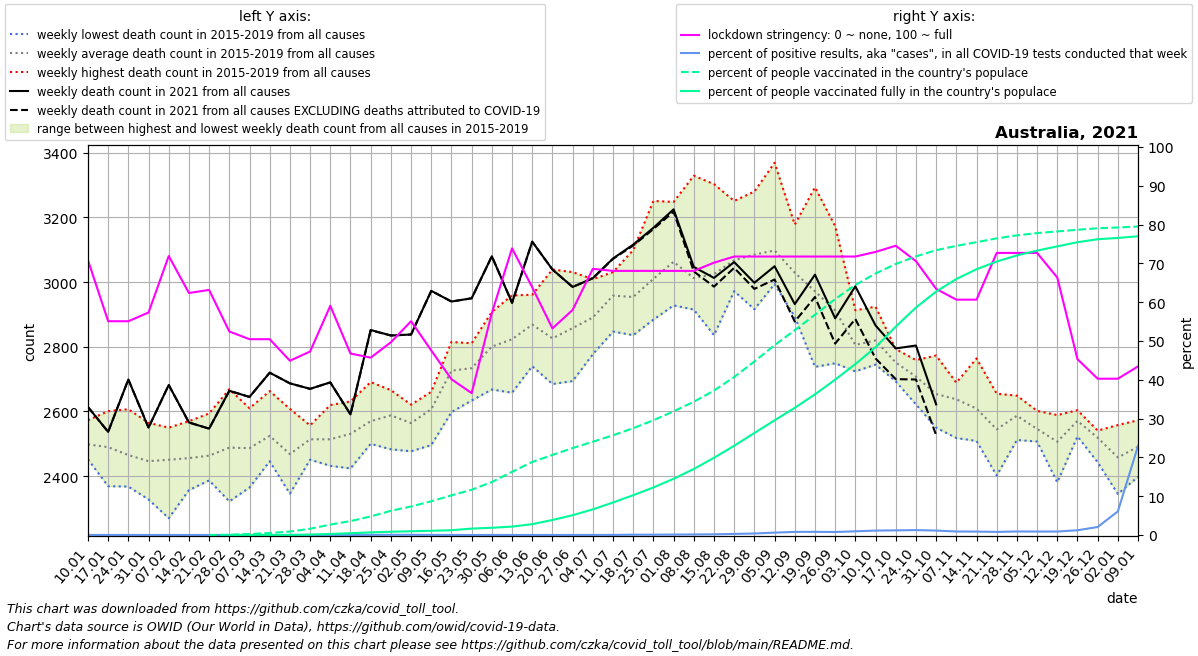

The data file committed next to this chart (first rows):
date, location, time_unit, time, deaths_2010_all_ages, deaths_2011_all_ages, deaths_2012_all_ages, deaths_2013_all_ages, deaths_2014_all_ages, deaths_2015_all_ages, deaths_2016_all_ages, deaths_2017_all_ages, deaths_2018_all_ages, deaths_2019_all_ages, deaths_2020_all_ages, deaths_2021_all_ages, new_deaths, new_cases_smoothed, new_tests_smoothed, stringency_index, people_vaccinated, people_fully_vaccinated, population, positive_test_percent
2021-01-10, Australia, weekly, 1, , , , , , 2513, 2452, 2497, 2456, 2573, 2510, 2614, 0.0, 19.45, 71024, 70.83, , , 25788217, 0.02738
2021-01-17, Australia, weekly, 2, , , , , , 2369, 2523, 2518, 2438, 2601, 2523, 2537, 0.0, 15.71, 70075, 55.09, , , 25788217, 0.02243
2021-01-24, Australia, weekly, 3, , , , , , 2368, 2485, 2437, 2430, 2607, 2516, 2699, 0.0, 11.16, 47369, 55.09, , , 25788217, 0.02357
2021-01-31, Australia, weekly, 4, , , , , , 2355, 2328, 2493, 2491, 2565, 2619, 2550, 0.0, 6.449, 37385, 57.34, , , 25788217, 0.01725
2021-02-07, Australia, weekly, 5, , , , , , 2270, 2498, 2420, 2550, 2516, 2522, 2682, 0.0, 6.0, 39002, 71.89, , , 25788217, 0.01538
2021-02-14, Australia, weekly, 6, , , , , , 2460, 2357, 2524, 2368, 2570, 2547, 2566, 0.0, 6.102, 50683, 62.37, , , 25788217, 0.01204
2021-02-21, Australia, weekly, 7, , , , , , 2387, 2392, 2488, 2456, 2594, 2629, 2547, 0.0, 4.796, 59345, 63.16, 20.0, , 25788217, 0.008082
2021-02-28, Australia, weekly, 8, , , , , , 2322, 2391, 2571, 2488, 2669, 2631, 2664, 0.0, 5.531, 48040, 52.45, 20902, 8.333, 25788217, 0.01151
2021-03-07, Australia, weekly, 9, , , , , , 2417, 2365, 2518, 2524, 2610, 2696, 2645, 0.0, 8.694, 39935, 50.46, 67197, 18.57, 25788217, 0.02177
2021-03-14, Australia, weekly, 10, , , , , , 2451, 2446, 2663, 2519, 2544, 2614, 2720, 0.0, 11.57, 40111, 50.46, 135680, 30.57, 25788217, 0.02885
2021-03-21, Australia, weekly, 11, , , , , , 2346, 2412, 2436, 2539, 2608, 2589, 2687, 0.0, 11.18, 40064, 44.91, 230833, 4221, 25788217, 0.02791
2021-03-28, Australia, weekly, 12, , , , , , 2451, 2507, 2553, 2502, 2557, 2707, 2670, 0.0, 9.265, 37485, 47.29, 413664, 30905, 25788217, 0.02472
2021-04-04, Australia, weekly, 13, , , , , , 2432, 2471, 2475, 2572, 2620, 2781, 2690, 0.0, 12.51, 48862, 59.06, 694270, 70212, 25788217, 0.0256
2021-04-11, Australia, weekly, 14, , , , , , 2441, 2575, 2631, 2424, 2584, 2875, 2591, 0.0, 8.939, 46520, 46.76, 926234, 121305, 25788217, 0.01921
2021-04-18, Australia, weekly, 15, , , , , , 2518, 2560, 2581, 2500, 2691, 2796, 2852, 1.0, 13.14, 36611, 45.7, 1234470, 175282, 25788217, 0.0359
2021-04-25, Australia, weekly, 16, , , , , , 2483, 2520, 2642, 2629, 2666, 2692, 2835, 0.0, 19.94, 32981, 49.67, 1608234, 220094, 25788217, 0.06045
2021-05-02, Australia, weekly, 17, , , , , , 2588, 2515, 2621, 2477, 2620, 2715, 2838, 0.0, 23.49, 41930, 55.09, 1898681, 249925, 25788217, 0.05602
2021-05-09, Australia, weekly, 18, , , , , , 2644, 2496, 2584, 2650, 2661, 2668, 2973, 0.0, 15.1, 42897, 47.55, 2243411, 283250, 25788217, 0.03521
2021-05-16, Australia, weekly, 19, , , , , , 2729, 2598, 2730, 2759, 2815, 2822, 2940, 0.0, 9.428, 46172, 40.14, 2634144, 318731, 25788217, 0.02042
2021-05-23, Australia, weekly, 20, , , , , , 2695, 2634, 2763, 2767, 2811, 2710, 2950, 0.0, 5.816, 45983, 36.57, 3008349, 427654, 25788217, 0.01265
2021-05-30, Australia, weekly, 21, , , , , , 2668, 2783, 2766, 2878, 2908, 2819, 3080, 0.0, 10.16, 51646, 57.21, 3522364, 482459, 25788217, 0.01968
2021-06-06, Australia, weekly, 22, , , , , , 2658, 2828, 2826, 2845, 2959, 2808, 2936, 0.0, 11.12, 78469, 73.87, 4200022, 559067, 25788217, 0.01417
2021-06-13, Australia, weekly, 23, , , , , , 2740, 2850, 2874, 2918, 2961, 2748, 3125, 0.0, 11.65, 72689, 63.82, 4855739, 723278, 25788217, 0.01603
2021-06-20, Australia, weekly, 24, , , , , , 2766, 2685, 2871, 2770, 3039, 2745, 3039, 0.0, 11.53, 53905, 53.24, 5320188, 998785, 25788217, 0.02139
2021-06-27, Australia, weekly, 25, , , , , , 2694, 2837, 2822, 2905, 3031, 2690, 2985, 0.0, 17.98, 72776, 58, 5779438, 1317002, 25788217, 0.02471
2021-07-04, Australia, weekly, 26, , , , , , 2777, 2839, 2914, 2914, 3009, 2680, 3012, 0.0, 35.14, 113359, 68.59, 6196342, 1703799, 25788217, 0.031
2021-07-11, Australia, weekly, 27, , , , , , 2847, 2917, 3027, 2969, 3031, 2770, 3073, 1.0, 42.9, 115622, 68.06, 6630291, 2161764, 25788217, 0.0371
2021-07-18, Australia, weekly, 28, , , , , , 2948, 2925, 3099, 2836, 2962, 2800, 3116, 3.0, 95.82, 112166, 68.06, 7095557, 2645931, 25788217, 0.08542
2021-07-25, Australia, weekly, 29, , , , , , 2930, 2884, 3251, 2929, 3056, 2772, 3168, 4.0, 134.1, 153361, 68.06, 7626827, 3161891, 25788217, 0.08743
2021-08-01, Australia, weekly, 30, , , , , , 2966, 2928, 3248, 3067, 3105, 2926, 3225, 7.0, 190.9, 171403, 68.06, 8218751, 3738028, 25788217, 0.1113
2021-08-08, Australia, weekly, 31, , , , , , 2977, 2915, 3329, 2918, 2923, 2955, 3047, 14.0, 255.6, 179977, 68.06, 8852364, 4389206, 25788217, 0.142
2021-08-15, Australia, weekly, 32, , , , , , 3010, 2918, 3303, 2836, 3056, 2952, 3013, 27.0, 360.2, 199666, 70.17, 9598057, 5130491, 25788217, 0.1804
2021-08-22, Australia, weekly, 33, , , , , , 3040, 3037, 3251, 2972, 3039, 3067, 3062, 18.0, 592.1, 207445, 71.76, 10498184, 5931837, 25788217, 0.2854
2021-08-29, Australia, weekly, 34, , , , , , 3109, 3036, 3280, 2916, 3084, 2892, 2998, 19.0, 943.9, 241363, 71.76, 11532373, 6776606, 25788217, 0.3911
2021-09-05, Australia, weekly, 35, , , , , , 2994, 3068, 3369, 3051, 3007, 2879, 3049, 41.0, 1337, 216854, 71.76, 12613597, 7622230, 25788217, 0.6166
2021-09-12, Australia, weekly, 36, , , , , , 3060, 2934, 3178, 2893, 3081, 2895, 2932, 54.0, 1660, 206069, 71.76, 13613800, 8453235, 25788217, 0.8057
2021-09-19, Australia, weekly, 37, , , , , , 2996, 2891, 3293, 2738, 2940, 2825, 3023, 69.0, 1736, 211338, 71.76, 14636805, 9346725, 25788217, 0.8213
2021-09-26, Australia, weekly, 38, , , , , , 2933, 2768, 3173, 2749, 2940, 2713, 2888, 78.0, 1689, 216779, 71.76, 15679506, 10324647, 25788217, 0.7789
2021-10-03, Australia, weekly, 39, , , , , , 2767, 2851, 2913, 2775, 2724, 2794, 2987, 101.0, 1891, 197002, 71.76, 16614654, 11359834, 25788217, 0.9599
2021-10-10, Australia, weekly, 40, , , , , , 2745, 2808, 2924, 2752, 2869, 2798, 2866, 102.0, 2206, 193150, 72.95, 17377721, 12479017, 25788217, 1.142
2021-10-17, Australia, weekly, 41, , , , , , 2693, 2775, 2793, 2745, 2751, 2670, 2795, 95.0, 2264, 188821, 74.54, 18008078, 13847189, 25788217, 1.199
2021-10-24, Australia, weekly, 42, , , , , , 2622, 2759, 2701, 2713, 2744, 2640, 2804, 105.0, 2225, 175161, 70.57, 18514104, 15114115, 25788217, 1.27
2021-10-31, Australia, weekly, 43, , , , , , 2550, 2773, 2598, 2615, 2734, 2599, 2622, 95.0, 1903, 165536, 63.43, 18927099, 16178866, 25788217, 1.15
2021-11-07, Australia, weekly, 44, , , , , , 2518, 2688, 2645, 2649, 2689, 2651, , 84.0, 1427, 157485, 60.65, 19212433, 17011763, 25788217, 0.906
2021-11-14, Australia, weekly, 45, , , , , , 2523, 2764, 2509, 2632, 2617, 2678, , 61.0, 1364, 153412, 60.65, 19459342, 17660805, 25788217, 0.8893
2021-11-21, Australia, weekly, 46, , , , , , 2402, 2578, 2560, 2529, 2655, 2731, , 60.0, 1244, 154009, 72.69, 19712296, 18172550, 25788217, 0.8076
2021-11-28, Australia, weekly, 47, , , , , , 2512, 2649, 2540, 2630, 2604, 2626, , 49.0, 1353, 147653, 72.69, 19913808, 18579400, 25788217, 0.9162
2021-12-05, Australia, weekly, 48, , , , , , 2507, 2520, 2533, 2568, 2602, 2554, , 59.0, 1390, 155249, 72.69, 20062521, 18899726, 25788217, 0.8955
2021-12-12, Australia, weekly, 49, , , , , , 2450, 2381, 2540, 2573, 2589, 2698, , 50.0, 1546, 171746, 66.34, 20174233, 19182200, 25788217, 0.9002
2021-12-19, Australia, weekly, 50, , , , , , 2523, 2535, 2599, 2594, 2604, 2627, , 40.0, 2504, 204014, 45.31, 20285215, 19457213, 25788217, 1.228
2021-12-26, Australia, weekly, 51, , , , , , 2443, 2541, 2539, 2534, 2537, 2636, , 50.0, 5679, 274131, 40.28, 20384700, 19656390, 25788217, 2.072
2022-01-02, Australia, weekly, 52, , , , , , 2345, 2558, 2376, 2535, 2476, 2647, , 70.0, 16260, 266857, 40.28, 20436473, 19741722, 25788217, 6.093
2022-01-09, Australia, weekly, 1, , , , , 2513, 2398, 2497, 2456, 2573, 2510, 2567, , 121.0, 54978, 238976, 43.45, 20500353, 19851811, 25788217, 23.01
